pico-8 play session: hold → + tap 🅾, after a click and taps of 🅾, ❎, 🅾+❎, 🅾 in the second before t = 0

[t = 1 s] hold → ~1s, tap 🅾 ~2×
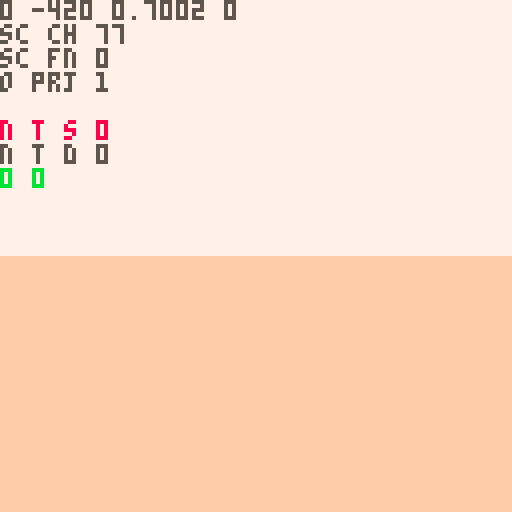
[t = 2 s] hold → ~2s, tap 🅾 ~4×
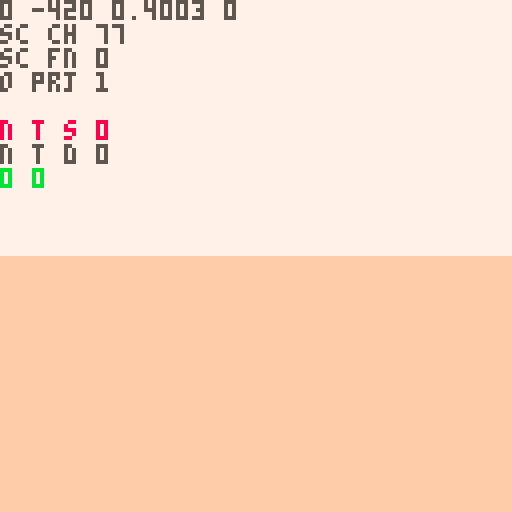
[t = 6 s] hold → ~6s, tap 🅾 ~10×
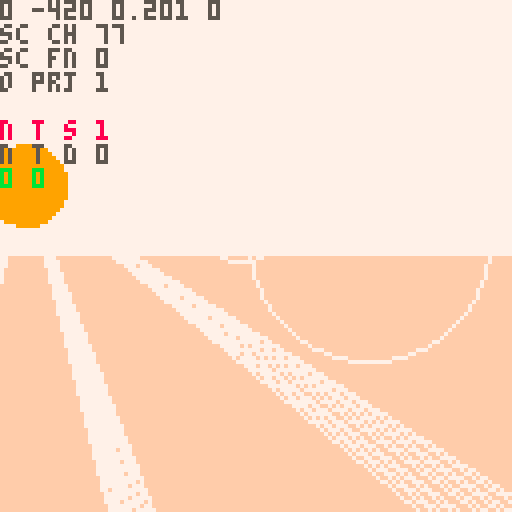
[t = 8 s] hold → ~8s, tap 🅾 ~14×
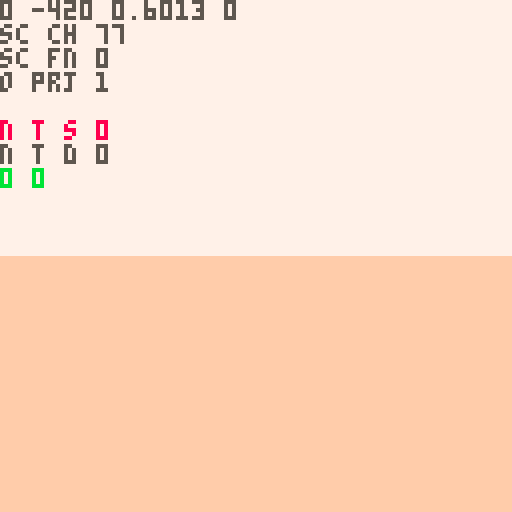

pico-8 cartridge
version 42
__lua__
-- nuclear semiotics

--[[
make update to how rad poison
works:
- player should want to leave
		poison area, they should not
		be able to just tank their
		way through:
		- make rp rise and fall faster
		- 
]]--

ver="0.0.2"

ppx,ppy,ppz=0,-8,-420
pp_pi,pp_ya=0,0
pp_rp=0 --rad poisoning temp
pp_rp2=0 --rad poisoning perm

camx,camy,camz=0,0,0
cam_ya,cam_pi=0,0
cam_d=0
cam_h=0

sunx,suny,sunz=0,0,0

fov=0.11
fov_c=-2.778 //1/tan(fov/2)
zfar=500
znear=-14
lam=zfar/(zfar-znear)

sec_s_a=0.11 //sec search ang
sec_s_n=7 //sec search slices
sec_d={ //sec layer rend dists
	sp=20,
	sh=2,
	sy=5,
	tr=5
}

secr=25
secr2=50

sex,sez=0,0

d_mode=0
mode=0
g_mode="title"
cur_term=nil
t_idx_x=0 	--term idx left/right
t_idx_y=-1 --term idx up/down
t_pr_t=0 --term press time
//t_crt_l={}
//t_crt_t=0

alert=nil

function _init()
	printh("====== init ======")
	
	--[[
	menuitem(1,"map",function()
		d_mode=(d_mode+1)%3
	end)
	]]--
	
	for t in all(hand_tris)do
		add(t,5)
	end
	
	hand=obj(
		hand_tris,
		0,0,0,
		0,0,0,
		0,0,
		nil)
	
	lvl={}
	//srand(2)

	--[[
	lvl={}
	add_me_area(0,6,2)
	add_me_area(-6,0,2)
	add_me_area(6,0,2)
	add_st_area(0,-5)
	//add_cn_area(0,0)
	//add_st_area(0,3)
	--[[
	for k,v in pairs(lvl) do
		loga({k})
		for kk,vv in pairs(v) do
			loga({"  ",kk})
		end
	end
	
	
	//add_me_area(-111,-700,2)
	//add_me_area(0,0,2)
	//add_me_area(0,9,2)
	//add_me_area(0,-400,2)
	
	srand(time())
	
	
	//d_mode=1
	]]--
	init_title()
end

function init_title()
	g_mode="title"
	ppx,ppy,ppz=153.064,-8,53.3433
	pp_ya,pp_pi=0.3198,0.06
	srand(2)
	add_me_area(0,0,1)
end

function init_game()
	ppx,ppy,ppz=0,-8,-420
	pp_pi,pp_ya=0,0
	g_mode="game"
	
	srand(2)
	menuitem(1,"map",function()
		d_mode=(d_mode+1)%3
	end)
	
	lvl={}
	add_me_area(0,0,2)
	
	//add_me_area(0,6,2)
	//add_me_area(-6,0,2)
	//add_me_area(6,0,2)
	//add_st_area(0,-5)
	
	srand(time())
end

function _draw()	
	t_sorted_ll=nil
	n_t_sorted=0
	n_o_proj=0
	
	n_sec_chk=0
	n_sec_fnd=0
	
	if g_mode=="title" then
		draw_pov()
		draw_title()
	else
	
		if d_mode==1 then
			draw_top_down()
			return
		elseif d_mode==2 then
			draw_full_map()
			return
		end
	
		if mode==0 then
			draw_pov()
		elseif mode==1 then
			draw_term1()
		elseif mode==2 then
			draw_term2()
		elseif mode==3 then
			draw_term3()
		end
		draw_log()
	end
	
	draw_sorted()
	proj_sun()
	draw_rad()
	draw_log()
end

function draw_title()
	//cls()
	//camera(0,0)
	print(ver,1,1,1)
end

function draw_pov()
	cls(7)
	camera(0,0)
	
	local gh=64+pp_pi*1024
	gh=mid(0,gh,128)
	rectfill(0,gh,127,gh+127,15)
	
	//n_t_sort=0
	
	proj_spr(
		obj(
			draw_sun,
			sunx,suny,sunz,
			0,0,0,0,0,
			nil
		)
	)
	
	proj_secs()
	//draw_sorted()
	
	if alert then
		print(
			alert,
			64-#alert*2.5,
			80,
			11)
	end
end

function draw_rad()
	for i=1,pp_rp do
		pset(
			rand(0,127),
			rand(0,127),
			2)
	end
	for i=1,pp_rp2 do
		pset(
			rand(0,127),
			rand(0,127),
			0)
	end
end

function draw_log()
	pria({ppx,ppz,pp_ya,pp_pi},0,0,5)
	pria({"sc ch",n_sec_chk},0,6,5)
	pria({"sc fn",n_sec_fnd},0,12,5)
	
	pria({"o prj",n_o_proj},0,18,5)
	pria({"n t s",n_t_sorted},0,30,8)
	pria({"n t d",n_t_sorted_d},0,36,5)
	pria({pp_rp,pp_rp2},0,42,11)

end

function proj_sun()
	local sx,sy=proj(sunx,suny,sunz)
	//printh(sx)
	if sx>=0 and sx<=127 then
		//for p in all({
		//pset(sx-10,sy-10,8)
		local a=0
		while a<1 do
			//local ca,sa=cos(a),sin(a)
			if pget(
							sx+cos(a)*9,
							sy+sin(a)*9
						)==9 then
				//pset(sx+ca*9,sy+sa*9,8)
				for j=-5,5 do
					local aa=a+j*0.002
					line(
						sx+cos(aa)*11,
						sy+sin(aa)*11,
						sx+cos(aa)*150,
						sy+sin(aa)*150,
						7)
				end
			end
			a+=1/10
		end
		
		if pget(sx,sy)==9 then
			local fx=sx-64
			circ(64+fx/16,55,10,7)
			circ(64-fx/2,60,30,7)
		end
	end

end

function proj_secs()	
	//loga({"checking"})
	local chkd={}	
	for n=0,10 do
	for ai=0,sec_s_n-1 do
		local a=sec_s_a*(ai/(sec_s_n-1))-(sec_s_a/2)
		n_sec_chk+=1
			
		local i=round(
			sex+sin(pp_ya+a)*n)
		local j=round(
			sez+cos(pp_ya+a)*n)				
		
		local id=(j>>8)+i
		local sec=get_sec(i,j)
		if chkd[id] then

		elseif sec then
			//loga({"found",i,j,id})
			n_sec_fnd+=1
			//loga({dtb2(i)})
			//loga({dtb2(j)})
			//loga({dtb2(id)})
			chkd[id]=true
				
			for k,v in pairs(sec_d) do
				if n<v then
					for o in all(sec[k]) do
						sx,sy,dz=proj(o.x,o.y,o.z)

						if on_scr_x(sx) then
							proj_obj(o,k=="sp")
						end
					end
				end
			end
		end
			
		if n_t_sorted>72 then
			return
		end
		
	end end
end

function draw_top_down()
	cls(0)
	local zm=10
	local pmx=ppx/zm
	local pmz=ppz/zm
	camera(pmx-64,pmz-64)
		
	for i=0,sec_s_n-1 do
		local a=sec_s_a*(i/(sec_s_n-1))-(sec_s_a/2)
		
		line(
			pmx,pmz,
			pmx+sin(pp_ya-a)*64,
			pmz+cos(pp_ya-a)*64,
			1)
	end
	
	//loga({"checking"})
	local nchk,nfnd=0,0
	local chkd={}
	for ai=0,sec_s_n-1 do
		local a=sec_s_a*(ai/(sec_s_n-1))-(sec_s_a/2)
		for n=0,10 do
			nchk+=1
			
			local i=round(
				sex+sin(pp_ya+a)*n)
			local j=round(
				sez+cos(pp_ya+a)*n)
		
			local id=(j>>8)+i
			local sec=get_sec(i,j)
			if chkd[id] then
				//loga({"checked",i,j,id})
			elseif sec then
				//loga({"found",i,j,id})
				nfnd+=1
				//loga({dtb2(i)})
				//loga({dtb2(j)})
				//loga({dtb2(id)})
				chkd[id]=true
			
				local x=(i*secr2)-secr
				local z=(j*secr2)-secr
			
				rect(
					x/zm,
					z/zm,
					(x+secr2)/zm,
					(z+secr2)/zm,
					n<3 and 13 or 1)
		
				for sp in all(sec.sp)do
					pset(
						sp.x/zm,
						sp.z/zm,
						5)
				end
				--[[
				for sp in all(sec.tr)do
					pset(
						sp.x/zm,
						sp.z/zm,
						11)
				end
				for sp in all(sec.sy)do
					pset(
						sp.x/zm,
						sp.z/zm,
						8)
				end
				]]--
				for r in all(sec.rs)do
					pset(
						r.x/zm,
						r.z/zm,
						14)
					circ(
						r.x/zm,
						r.z/zm,
						r.r/zm,
						11)
				end
			end
		end
	end
	
	//pset(pmx,pmz,8)
	
	pria({ppx,ppz},
		pmx-64,pmz-64,8)
	pria({sex,sez},
		pmx-64,pmz-58,8)
	pria({nchk,nfnd},
		pmx-64,pmz-52,8)
end

function draw_full_map()
	//local w=0
	//local h=0
	local zm=50
	cls()
	camera(-64,-64)
	for a in all(areas)do
		for j=1,a.ws do
		for i=1,a.ws do
			for o in all(a.secs[j][i].sp)do
				pset(o.x/zm,o.z/zm,5)
			end
		end end
	end
	pset(ppx/zm,ppz/zm,7)
end

function _update()
	if g_mode=="title" then
		update_cam()
		if(btn(❎))init_game()
		return
	end


 alert=nil
 if mode==1 then
 	update_term1()
 	return
 elseif mode==2 then
 	update_term2()
 	return
 elseif mode==3 then
 	update_term3()
 	return
 end
 
	//if(btnp(❎))d_mode=(d_mode+1)%3
	--[[
	if btn(🅾️) and btnp(❎) then
		if d_mode==0 then
			d_mode=1
		elseif d_mode==1 then
			d_mode=2
		elseif d_mode==2 then
			d_mode=0
		end
	end
	]]--
	
	
	update_player()
	update_cam()
	
	sunx=ppx-1000
	sunz=ppz
	suny=-100
	
	sex=round((ppx)/secr2)
	sez=round((ppz)/secr2)
end
-->8
-- pov

function proj_spr(s)
	n_o_proj+=1
	local px,py,dz=proj(
		s.x,s.y,s.z)
	if px<0 or px>127 or
				py<0 or py>127 then
		dz=0
	end
	sort_itm({
		draw=s.tris,
		pts={{x=px,y=py}},
		data=s,
		dz=dz
	})
end

--[[
sorting all of the symbol tris
is causing a huge slow down.
it should be possible to project
the symbol tris all at once
]]--

function proj_obj(o,f)
	n_o_proj+=1
	local ts={}
	//local dz_max_all=-1
	//local flat_max=-1
	//loga({#o.tris})
	for t in all(o.tris)do
		local pts={} --projected pts
		local dz_max=-1
		for p in all(t.pts) do
			x,y,z=rot3d(
				p.x,
				p.y,
				p.z,
				0,
				0,
				o.ro)
			x,y,z=rot3d(
				x,y,z,
				o.pi,
				o.ya,
				0)
			
			local px,py,dz=proj(
				x+o.x,y+o.y,z+o.z)
			if(not on_scr_y(py))dz=0 
			dz_max=max(dz_max,dz)
			//loga({dz_max})
			add(pts,{x=px,y=py})
		end
		
		local i=1
		while i<=#ts+1 do
			if i>#ts or
						dz_max>ts[i].dz then
				//loga({dz_max})
				add(ts,{
					pts=pts,
					col=t.c,
					dz=dz_max
				},i)
				i=#ts+2
			end
			i+=1
		end
	end
	
	//printh(#ts)
	
	--[[
	todo:
	change f to be a number of
	faces to render. at farther
	distances render less faces
	]]--

	//f=false
	local imin=1
	if(f)imin=#ts-1
	for i=max(1,imin),#ts do
		//local t=ts[i]
		sort_itm(ts[i])
	end
end

function sort_itm(itm)
	//loga({itm.dz})
	if itm.dz>1 then
		n_t_sorted+=1
	
		//local newn={
		//	tri=tt,
		//	col=col,
		//	dz=dz,
		//	nxt=nil,
		//	prv=nil
		//}
		itm.nxt=nil
		itm.prv=nil
		
		//n_t_sort+=1
		if t_sorted_ll==nil then
			t_sorted_ll=itm
			return
		end
		
		local node=t_sorted_ll
		while node!=nil do
			//i+=1
			if itm.dz>node.dz then
				if node.prv then
					node.prv.nxt=itm
				else
					t_sorted_ll=itm
				end
				itm.prv=node.prv
				itm.nxt=node
				node.prv=itm
				return
			end
			if node.nxt==nil then
				node.nxt=itm
				itm.prv=node
				return
			end
			node=node.nxt
		end
		
		printh("node not added")
		alert="oops"
	end
end

function proj(x,y,z)
	z,y,x=rot3d(
		z-camz,
		y-camy,
		x-camx,
		0,
		-cam_ya,
		-cam_pi)
						
	local dz=z*lam-lam*znear
	local dz0=max(1,dz)	
	
	local px=mid(
		-500,
		(x*fov_c)/dz0,
		500
	)
	local py=mid(
		-500,
		(y*fov_c)/dz0,
		500
	)
			
	px=-64*px+64
	py=-64*py+64

	return px,py,dz//,pxz,pyz
end

--[[
	hack for sprites:
	when creating sprites, we set
	the "tris" field to its 
	render function. when the sort
	function is called, the data
	is shifted, and t[3] is either
	the existing tris, or the 
	render function
]]--

function draw_sorted()
	n_t_sorted_d=0
	local node=t_sorted_ll
	while node!=nil do
		
		if type(node.draw)=="function" then
			//draw_sprite(t)
			node.draw(node)
		else
			n_t_sorted_d+=1
			draw_tri(
				node.pts,
				node.col,
				node.dz
			)
		end
		node=node.nxt
	end
end

--[[
function draw_sorted()
	//sortdz(t_sorted)
	tsa=0
	for t in all(t_sorted)do
		if type(t[1])=="function" then
			//draw_sprite(t)
			t[1](t)
		elseif t[#t-1]=="flat" then
			loga({"xxx",#t})
			for i=1,#t-2 do
				//loga({"here",type(tf)})
				//
				local tf=t[i]
				loga({#tf[1],type(tf[2])})
				draw_tri(tf[1],tf[2][1],nil)
			end
		else
			tsa+=1
			draw_tri(t,t[4][1],t[4][2])
			//print(
			//	t[1],
			//	t[3][1],
			//	t[3][2],
			//	tsa%2==0 and 8 or 11)
		end
	end
end
]]--

function rot2d(x,y,a)
	local rx=x*cos(a)-y*sin(a)
	local ry=x*sin(a)+y*cos(a)
	return rx,ry,pz
end

function rot3d(x,y,z,pi,ya,ro)
	--x axis rotation (pitch) 
	local y1,z1=rot2d(y,z,pi)
	--y axis rotation (yaw) 
	local z2,x1=rot2d(z1,x,ya)
	--z axis rotation (roll) 
	local x2,y2=rot2d(x1,y1,ro)
	
	return x2,y2,z2
end

dz_cols={1,13,15}
function draw_tri(t,c,dz)
	local ddz=min(ceil(dz/250),4)
	pelogen_tri_hvb(
	 t[1].x,t[1].y,
	 t[2].x,t[2].y,
	 t[3].x,t[3].y,
	 ddz==1 and c or dz_cols[ddz-1],
	 ddz)
end

//dz_mm=-30000
function pelogen_tri_old(l,t,c,m,r,b,col,dzz)
	//poke(0x5f34, 0x3)
	color(col)
	fillp(f)
	
	if(t>m) l,t,c,m=c,m,l,t
	if(t>b) l,t,r,b=r,b,l,t
	if(m>b) c,m,r,b=r,b,c,m
	local i,j,k,r=(c-l)/(m-t),(r-l)/(b-t),(r-c)/(b-m),l
	local cc=0
	while t~=b do
		//loga({
		//	ceil(t),
		//	min(flr(m),128),
		//	j,i
		//})
		for t=ceil(t),min(flr(m),128),dzz do
			rectfill(l,t,r,t)
			r+=j
			l+=i
		end
		l,t,m,i=c,m,b,k
	end
end

function pelogen_tri_hvb(l,t,c,m,r,b,col,ddz)
	color(col)
	local a=rectfill
	::_w_::
	if(t>m)l,t,c,m=c,m,l,t
	if(m>b)c,m,r,b=r,b,c,m
	if(t>m)l,t,c,m=c,m,l,t

	local q,p=l,c
	if (q<c) q=c
	if (q<r) q=r
	if (p>l) p=l
	if (p>r) p=r
	if b-t>q-p then
		l,t,c,m,r,b,col=t,l,m,c,b,r
		goto _w_
	end

	local e,j,i=l,(r-l)/(b-t)
	while m do
		i=(c-l)/(m-t)
		local f=m\1-1
		f=f>127 and 127 or f
		if(t<0)t,l,e=0,l-i*t,b and e-j*t or e
		if col then
			for t=t\1,f do
				a(l,t,e,t)
				l=i+l
				e=j+e
			end
		else
			for t=t\1,f,1 do
				a(t,l,t,e)
				l=i+l
				e=j+e
			end
		end
		l,t,m,c,b=c,m,b,r
	end
	--[[
	if i<8 and i>-8 then
		if col then
			pset(r,t)
		else
			pset(t,r)
		end
	end
	]]--
end
-->8
-- terminals

function draw_term1()
	cls(1)
	camera(0,0)
	//spr(41,60,60,2,2)
	srand(cur_term.seed)
	//fillp(0b0011001111001100)
	  //fillp(0b1111000000000000)
	rectfill(10,10,117,50,0)
	//fillp()
	
	for j=0,4 do
	for i=0,1 do
		s=rand(0,3)
		spr(
			86+s,
			2+i*116,
			13+j*8,
			1,1,
			i==1)
	end
	end
	
	for j=0,1 do
	for i=0,1 do
		s=rand(0,3)
		spr(
			66+s,
			5+110*i,
			5+43*j,
			1,1,
			i==1,j==1)
		s=rand(0,3)
		spr(70+s,5+111*i,5+44*j)
	end end
	
	for j=0,1 do
	for i=0,12 do
		s=rand(0,3)
		spr(
			82+s,
			13+i*8,
			5+43*j,
			1,1,
			false,j==1)
	end end
	
	local s //idk if this is really necessary, but it makes me feel better
	for i=-1,1 do
		for j=0,1 do	
			for ii=0,1 do
				--top corners
				s=rand(0,3)
				spr(66+s,
					52+34*i+16*ii,
					60+23*j,
					1,1,
					ii==1)
				
				--top screws
				s=rand(0,3)
				spr(70+s,
					52+34*i+17*ii,
					60+23*j)
			end
		
			--top button metal
			s=rand(0,3)
			spr(82+s,
				60+34*i,
				60+23*j)
		
			--side button metal
			rectfill(
				52+34*i,68+22*j,
				75+34*i,70+23*j,
				5)
			
			local off=0
			if i==t_idx_x and
						(
							(j==0 and t_idx_y==-1) or
							(j==1 and t_idx_y==1)
						)then
				off=(1-abs(t_pr_t-5)/5)*2
			end
			
			--button
			spr(
				64+32*j,
				56+34*i,
				60+23*j+off,
				2,2)
			
			for ii=0,1 do
				--bottom corner
				s=rand(0,3)
				spr(66+s,
					52+34*i+16*ii,
					71+23*j,
					1,1,
					ii==1,
					true)
				--bottom screws
				s=rand(0,3)
				spr(70+s,
					52+34*i+17*ii,
					72+23*j)
			end
			
			--bottom metal
			s=rand(0,3)
			spr(82+s,
				60+34*i,
				71+23*j,
				1,1,
				false,true)
		end
		
		local s=cur_term.inpt[i+2]
		local o=symb(10*i,-10,40,s,3)
		proj_obj(
			o,
			false
		)
	end
	
	for i=0,2 do
		s=rand(0,3)
		spr(86+s,5,67+i*8)
		s=rand(0,3)
		spr(86+s,4,67+i*8,1,1,true)
	end
	
	local actv=true
	for i=1,#cur_term.inpt do
		local inpt=cur_term.inpt[i]
		local ansr=cur_term.ansrs[i]
		if(inpt!=ansr)actv=false
	end
	spr(100,4,62,2,1)
	spr(70,5,62)
	spr(
		not actv and t_crt_t<15 and 114 or 115,
		5,70)
	spr(
		actv and t_crt_t<15 and 98 or 99,
		5,81)
	spr(100,4,88,2,1,false,true)
	spr(70,5,89)
	
	
	proj_obj(hand,false)
	
	//draw_sorted()
	
	--scan lines
	for l in all(t_crt_l)do
		//line(10,l.y+10,117,l.y+10,6)
		for i=10,117 do
		for j=-1,1do
			local c=pget(i,l.y+10+j)
			if c!=0 then
				pset(i-2,l.y+10+j,c)
			end
		end end
	end
	srand(time())
end

function draw_term2()
	cls(1)
	camera(0,0)
	//spr(41,60,60,2,2)
	srand(cur_term.seed)
	
	circ(64,64,5,7)
	
	spr(99,64,5)
	spr(114,72,5)
	line(64,15,64,57,5)
	
	
	srand(time())
end

function draw_term3()
	cls(1)
	camera(0,0)
	//spr(41,60,60,2,2)
	srand(cur_term.seed)
	
	for i=0,3 do
		spr(101,5,20+i*10)
		rect(
			5,20+i*10,12,28+i*10,7)
		spr(101,5,20+i*10)
	end
	
	--[[
	these represent tries.
	if the player guesses
	incorrect, a light goes out.
	if all go out game over.
	]]--
	spr(98,120,20)
	for i=1,2 do
		spr(101,120,20+i*10)
		spr(114,120,20+(i+2)*10)
	end
	
	
	srand(time())
end
-->8
-- player

function update_cam()
	if mode!=0 then
		return
	end
	cam_ya=-pp_ya
	cam_pi=pp_pi
	
	dcy,dcz=rot2d(
		cam_h,cam_d,-cam_pi)
	dcz,dcx=rot2d(
		dcz,0,-cam_ya)
	
	camz=ppz+dcz
	camx=ppx+dcx
	camy=ppy+dcy
end

function update_player()
	if(btn(➡️))pp_ya-=0.01
	if(btn(⬅️))pp_ya+=0.01
	pp_ya=pp_ya%1
	
	local ppv=0
	if btn(🅾️) then
		if btn(⬇️) then
			pp_pi=max(-0.20,pp_pi-0.01)
		elseif btn(⬆️) then
			pp_pi=min(0.20,pp_pi+0.01)
		end
	else
		pp_pi=0
		if(btn(⬇️))ppv=1
		if(btn(⬆️))ppv=-1
	end
	
	dx,dy,dz=rot3d(
		0,0,ppv,
		pp_pi,
		pp_ya,
		0)
	
	dx*=2
	dz*=2
	
	local touch_r=false
	local po={x=ppx,z=ppz,w=8,d=8}
	local can_x,can_z=true,true
	
	//for a in all(areas)do
	//local asx=flr(a.x/secsz)
	//local asz=flr(a.z/secsz)
//	local povx=sex-asx
	//local povz=sez-asz
		
	//local jmin=max(0,povz-2)
	//local jmax=min(max(0,povz+2),a.ws)
	//local imin=max(0,povx-2)
	//local imax=min(max(0,povx+2),a.ws)
	
	for j=sez-1,sez+1 do
	for i=sex-1,sex+1 do
		local sec=get_sec(i,j)
		if sec==nil then
			goto update_continue
		end
		
		-- check spike collision
		for o in all(sec.sp)do
			if(col_bb(po,o,-dx,0))can_x=false
			if(col_bb(po,o,0,-dz))can_z=false
		end
		
		-- check radiation
		for r in all(sec.rs)do
			local d=dist(ppx,ppz,r.x,r.z)
			if d<=r.r then
				touch_r=true
				pp_rp+=((r.r-d)/r.r)*2
			end
		end
		
		-- check term
		for t in all(sec.tr)do
			local d=dist(ppx,ppz,t.x,t.z)
			if d<15 do
				alert="❎ interact"
				if btnp(❎) then
					cur_term=t
					mode=cur_term.mode
					init_term()
				end
			end
		end
		
		::update_continue::
	end end
	//end end end
	
	if touch_r and pp_rp>=100 then
		pp_rp=100
		pp_rp2+=0.2
	elseif not touch_r then
		pp_rp=max(0,pp_rp-0.5)
	end
	
	if(can_x)ppx-=dx
	if(can_z)ppz-=dz
	//ppy-=dy
end

function init_term()
	t_crt_t=0
	t_crt_l={}
	
	cam_ya=0
	cam_pi=0
	
	//dcy,dcz=rot2d(
	//	cam_h,cam_d,-cam_pi)
	//dcz,dcx=rot2d(
	//	dcz,0,-cam_ya)
	
	camz=0
	camx=0
	camy=0
	
	hand.ro=0.1
	hand.ya=0.05
	hand.pi=0.05
end

function update_term1()
	--[[
	cam_ya=0
	cam_pi=0
	
	//dcy,dcz=rot2d(
	//	cam_h,cam_d,-cam_pi)
	//dcz,dcx=rot2d(
	//	dcz,0,-cam_ya)
	
	camz=0
	camx=0
	camy=0
	
	hand.ro=0.1
	hand.ya=0.05
	hand.pi=0.05
	]]--
	
	if(btnp(🅾️))mode=0
	if btnp(⬅️) then
		t_idx_x=max(-1,t_idx_x-1)	
	elseif btnp(➡️) then
		t_idx_x=min(1,t_idx_x+1)
	end
	
	if btnp(⬆️) then
		t_idx_y=-1
	elseif btnp(⬇️) then
		t_idx_y=1
	end
	
	if btnp(❎) then
		t_pr_t=10
		local val=cur_term.inpt[t_idx_x+2]
		val=mid(
			1,
			9,
			val+t_idx_y)
		cur_term.inpt[t_idx_x+2]=val
	end
	
	if t_pr_t>0 then
		t_pr_t-=1
	end
	
	hand.x=2.7*t_idx_x+4.2
	local off=1-abs(t_pr_t-5)/5
	hand.y=t_idx_y+3+0.5*off
	
	--scan lines
	if t_crt_t==0 then
		if rnd()>0.2 then
			local s=rnd(0.3)+0.5
			add(t_crt_l,{y=0,s=s})
		end
		t_crt_t=30
	else
		t_crt_t-=1
	end
	
	for l in all(t_crt_l)do
		l.y+=l.s
		if l.y>35 then
			del(t_crt_l,l)
		end
	end
end

function update_term2()
	if(btnp(🅾️))mode=0
end

function update_term3()
	if(btnp(🅾️))mode=0
end
-->8
-- helpers

function obj(tris,x,y,z,ya,pi,ro,w,d,up)
	//if type
	local tt=nil
	if type(tris)=="function" then
		tt=tris
	else
		tt=read_tris(tris)
	end
	
	local o={
		tris=tt,
		x=x,y=y,z=z,
		ya=ya,pi=pi,ro=ro,
		w=w,d=d, --width/depth
		scrx=-1,scry=-1,
		update=up
	}
	return o
end

function read_tris(tr)
	local out={}
	for t in all(tr)do //evry tri
		//local tt={pts={},c=t[4]}
		local pts={}
		for pi=1,3 do //evry pt
			//local pt={}
			local sp=split(t[pi],",")
				//pt.x=sp[1]
				//pt.y=sp[2]
				//pt.z=sp[3]
			//loga({sp[1]})
			add(pts,{
				x=sp[1],
				y=sp[2],
				z=sp[3]
			})
		end
		add(out,{
			pts=pts,
			c=t[4]
		})
	end
	
	return out
end

function get_sec(i,j)
	if lvl[j] and lvl[j][i] then
		return lvl[j][i]
	end
	
	return nil
end

function rand(bot,top)
	return flr(rnd((top+1)-bot))+bot
end

function round(n)
	if n-flr(n)>=0.5 then
		return flr(n)+1
	end
	return flr(n)
end

function col_bb(a,b,aox,aoz)
	local ax=(a.x+aox)-a.w/2
	local az=(a.z+aoz)-a.d/2
	local bx=(b.x)-b.w/2
	local bz=(b.z)-b.d/2
	
	return ax<=bx+b.w and
								ax+a.w>=bx and 
								az<=bz+b.d and
								az+a.d>=bz
end

function on_scr_x(x)
	return x>-20 and 
								x<148 
end

function on_scr_y(y)
	return y>-50 and 
								y<178
end

function on_scr(x,y)
	return on_scr_x(x) and 
								on_scr_y(y)
end

function dist(x1,y1,x2,y2)
 local a0,b0=abs(x1-x2),abs(y1-y2)
 return max(a0,b0)*0.9609+min(a0,b0)*0.3984
end

function p_to_s(x,y,z)
	return ""..x..","..y..","..z
end

--debug functions
--todo remove
function a_to_s(arr)
	local s=tostr(arr[1])
	for i=2,#arr do
		s=s.." "..tostr(arr[i])
	end
	return s
end

function loga(arr)
	printh(a_to_s(arr))
end

function pria(arr,x,y,c)
	print(a_to_s(arr),x,y,c)
end

function dtb2(num)
	local n1=num
	local n2=num
 local bin=""
	
	n2<<=1
	for i=1,16 do
  bin=n2 %2\1 ..bin
  n2<<=1
  if i%4==0 and i<32 then
   bin=" "..bin
  end
	end
	
	for i=1,16 do
  bin=n1 %2\1 ..bin
  n1>>>=1
  if i%4==0 and i<32 then
   bin=" "..bin
  end
	end
 
 return bin
end
-->8
-- models

hand_tris={
	{ --arm 1
		"-1.5,2.5,0",
		"-1.5,8,0",
		"1.5,2.5,0"
	},
	{ --arm 2
		"1.5,2.5,0",
		"-1.5,8,0",
		"1.5,8,0"
	},
	{ --palm 1
		"-2,0,0",
		"2,0,0",
		"-1.5,2.5,0"
	},
	{ --palm 2
		"2,0,0",
		"1.5,2.5,0",
		"-1.5,2.5,0"
	},
	{ --thumb 1
		"-1.5,2.5,0",
		"-1.5,1,0",
		"-2.5,-1,0"
	},
	{ --thumb 2
		"-1.5,2.5,0",
		"-2.5,-1,0",
		"-2.8,0.5,0"
	},
	{ --index 1
		"-2,0,0",
		"-2.2,-2,0",
		"-1.2,-2,0"
	},
	{ --index 2
		"-2,0,0",
		"-1.2,-2,0",
		"-1.2,0,0"
	},
	{ --index 3
		"-2.2,-2,0",
		"-1.2,-2,0",
		"-1.7,-4.5,1"
	},
	{ --middle 1
		"-1,0,0",
		"-1,-2,0",
		"0,-2,0"
	},
	{ --middle 2
		"-1,0,0",
		"0,-2,0",
		"0,0,0"
	},
	{ --ring 1
		"0,0,0",
		"0.2,-1.8,0",
		"1,-1.8,0"
	},
	{ --ring 2
		"0,0,0",
		"1,-1.8,0",
		"1,0,0"
	},
	{ --pinky 1
		"1,0,0",
		"1.2,-1.6,0",
		"2,-1.6,0"
	},
	{ --pinky 2
		"1,0,0",
		"2,-1.6,0",
		"2,0,0"
	}
}

function spike(x,z,s_num,dr)
	rx,rz=rand(-40,40),rand(-40,40)
	
	local s=nil
	if s_num>-1 then
		if(dr==nil)dr=rand(1,4)
		local sya=0
		if(dr==1)rx,rz,sya=-10,0,-0.25
		if(dr==2)rx,rz,sya=10,0,0.25
		if(dr==3)rx,rz=0,-10
		if(dr==4)rx,rz,sya=0,10,0.5
		
		local sxo,szo=0,0
		if dr<3 then
			sxo=2*sgn(rx)
		else
			szo=2*sgn(rz)
		end
		
		s=symb(
			x+rx+sxo,-30,z+rz+szo,s_num,9)
		s.ya=sya
	end
	
	-- before
	-- 5015
	-- after
	-- ??
	
	local sp_tris={
		{ -- west face
			"-10,0,-10",
			"-10,0,10",
			p_to_s(rx-0.1,-100,rz),
			1
		},
		{ -- east face
			"10,0,10",
			"10,0,-10",
			p_to_s(rx+0.1,-100,rz),
			0
		},
		{ -- north face
			"10,0,-10",
			"-10,0,-10",
			p_to_s(rx,-100,rz-0.1),
			0
		},
		{ --south face
			"-10,0,10",
			"10,0,10",
			p_to_s(rx,-100,rz+0.1),
			1
		}
	}
	local sh_tris={
		{
			"-50,0,-10",
			"-50,0,10",
			"50,0,0",
			5
		}
	}
	
	local o_sp=obj(
		sp_tris,
		x,0,z,
		0,0,0,
		20,20,
		nil
	)
	local o_sh=obj(
		sh_tris,
		x+60,0,z,
		0,0,0,
		0,0,
		nil
	)
	return o_sp,o_sh,s
end

function term(x,z)
	local t_tris={
		{--scr 1
			"-2,-4,-5",
			"2,-4,-5",
			"2,-8,-5",
			2
		},
		{--scr 2
			"-2,-4,-5",
			"-2,-8,-5",
			"2,-8,-5",
			2
		},
		{--front 1
			"-4,0,-4",
			"4,0,-4",
			"4,-10,-4",
			1
		},
		{--front 2
			"-4,0,-4",
			"-4,-10,-4",
			"4,-10,-4",
			1
		},
		{--back 1
			"-4,0,4",
			"4,0,4",
			"4,-10,4",
			13
		},
		{--back 2
			"-4,0,4",
			"-4,-10,4",
			"4,-10,4",
			13
		},
		{--left 1
			"-4,0,-4",
			"-4,0,4",
			"-4,-10,-4",
			13
		},
		{--left 2
			"-4,0,4",
			"-4,-10,4",
			"-4,-10,-4",
			13
		},
		{--right 1
			"4,0,-4",
			"4,0,4",
			"4,-10,-4",
			1
		},
		{--right 2
			"4,0,4",
			"4,-10,4",
			"4,-10,-4",
			1
		},
	}
	local sh_tri={
		{
			"-10,0,-4",
			"-10,0,4",
			"10,0,0",
			5
		}
	}
	local o_sh=obj(
		sh_tri,
		x+14,0,z,
		0,0,0,
		0,0,
		nilx
	)
	local o_term=obj(
		t_tris,
		x,0,z,
		0,0,0,
		5,5,
		nil
	)
	o_term.seed=rand(1,30000)
	return o_term,o_sh
end

function draw_sun(s)
	circfill(
		s.pts[1].x,
		s.pts[1].y,
		10,
		9
	)
end

function symb(x,y,z,n,col)
	local tris={}
	for c=1,min(n,4) do
		add(
			tris,
			symb_tri(
				-0.25*c+0.25,
				false,
				col
			)
		)
	end
	
	if n>4 then
	for c=1,4 do
		add(
			tris,
			symb_tri(
				-0.25*c+0.125,
				n>=c+5,
				col
			)
		)
	end end
	
	local o=obj(
		tris,
		x,y,z,
		0,0,0,
		0,0,
		nil
	)
	return o
end

function symb_tri(a,l,col)
	local dat={
		{-1,-4},
		{1,-4},
		{0,l and 0 or -2},
		//{col,nil}
	}
	local tri={}
	for i=1,3 do
		local x,y=rot2d(
			dat[i][1],dat[i][2],a
		)
		//tri[i][1]=x
		//tri[i][2]=y
		add(tri,""..x..","..y..",0")
	end
	add(tri,col)
	return tri
end

function add_st_area(ci,cj)
	local secs={}
	secs[0]={}
	secs[0][0]={
		sp={},sh={},rs={},sy={},tr={}
	}
	local ansrs={
		rand(1,9),
		rand(1,9),
		rand(1,9),
	}
	local sps={
		{-30,0,ansrs[1],3},
		{0,20,ansrs[2],3},
		{30,0,ansrs[3],3},
		//{60,0,4,3},
	}
	
	local sec={
		sp={},sh={},rs={},sy={},tr={}
	}
	local x=ci*secr2
	local z=cj*secr2
	for pt in all(sps)do
		local rx=pt[1]+x
		local rz=pt[2]+z
		//local symb_n=pt[3]
		local sp,sh,sy=spike(
			rx,rz,pt[3],pt[4])
		add(sec.sp,sp)
		add(sec.sh,sh)
		add(sec.sy,sy)
	end
	local term,t_sh=term(x,z)
	term.ansrs=ansrs
	term.inpt={3,3,3}
	term.mode=1
	add(sec.tr,term)
	add(sec.sh,t_sh)
	
	lvl[cj]={}
	lvl[cj][ci]=sec
end

function add_cn_area(ci,cj)
	local x=ci*secr2
	local z=cj*secr2
	
	local sec={
		sp={},sh={},rs={},sy={},tr={}
	}
	local term2,t_sh2=term(x-20,z)
	term2.mode=2
	add(sec.tr,term2)
	add(sec.sh,t_sh2)
	
	local term3,t_sh3=term(x,z)
	term3.mode=3
	add(sec.tr,term3)
	add(sec.sh,t_sh3)

	lvl[cj]={}
	lvl[cj][ci]=sec
end

function add_me_area(ci,cj,r)
	local imin,imax=ci-r,ci+r
	local jmin,jmax=cj-r,cj+r
	
	local symbs={}
	for k=1,3 do
		ri,rj=free_sec(
			symbs,
			imin,imax,
			jmin,jmax
		)
		symbs[k]={
			i=ri,
			j=rj,
			n=rand(1,9)
		}
				
		loga({
			"symb",
			symbs[k].i,
			symbs[k].j,
			symbs[k].n,
		})
	end
	
	ti,tj=free_sec(
		symbs,
		imin,imax,
		jmin,jmax
	)
	loga({"term",ti,tj})
	
	for j=jmin,jmax do
		//lvl[j]={}
		for i=imin,imax do
			local sec={
				sp={},sh={},rs={},sy={},tr={}
			}
			
			local symb_n=-1
			for sm in all(symbs)do
				if j==sm.j and i==sm.i then
					symb_n=sm.n
				end
			end
		
			local sx=i*secr2
			local sy=j*secr2
			local rx=rand(-secr,secr)+sx
			local rz=rand(-secr,secr)+sy
			
			if j==tj and i==ti then
				local term,t_sh=term(rx,rz)
				term.ansrs={}
				term.inpt={3,3,3}
				term.mode=1
				for s in all(symbs)do
					add(term.ansrs,s.n)
				end
				add(sec.tr,term)
				add(sec.sh,t_sh)
			else
				local sp,sh,sy=spike(rx,rz,symb_n)
				add(sec.sp,sp)
				add(sec.sh,sh)
				add(sec.sy,sy)
			end
			
			--add radiation
			//local nrs=rand(1,3)
			//for k=1,nrs do
			//temp removed for test
			--[[
				add(secs[j][i].rs,
					{
						x=rand(0,secsz)+i*secsz,
						z=rand(0,secsz)+j*secsz,
						r=rand(20,30)
					})
				]]--
			//end
			if true then
				add(sec.rs,{
					x=rx,z=rz,
					r=rand(20,30)
				})
			end
			
			if(lvl[j]==nil)lvl[j]={}
			lvl[j][i]=sec
			loga({"adding",i,j})
		end
	end
end

function free_sec(arr,imin,imax,jmin,jmax)
	local f=true
	while f do
	local ri=rand(imin,imax)
	local rj=rand(jmin,jmax)
		f=false
		for o in all(arr) do
			if o.i==ri and o.j==rj then
				f=true
			end
		end
		
		if not f then
			return ri,rj
		end
	end
end
__gfx__
00000000009999000000000000000000000000000000005555500000000000555550000000000000000000000000000000000000000000000000000000000000
00000000090000900000000000000000000000000000555555550000000055555555000000009000000900000000000000000000000000000000900000090000
00700700900990090000000000000000000000000005555555555000000555555555500000099000000990000000000000000000000000000009900000099000
00077000909009090000000000000000000000000055555555555000005555555555500000999900009999000000000000000000000000000099990000999900
00077000909009090000000000000000000000000055550000000600005555000000060009999900009999900000006600000000000000000999990000999990
00700700900990900000000000000000000000000055500000000600005550000000060009999900009999900000000000000000000000000999990000999990
00000000090000000000000000000000000000000055000000000600005500000000060099999009900999990000000000000000000000009999900990099999
00000000009999900000000000000000000000000055066606660600005500600060060000000099990000000000000000000000000000000000009999000000
00000000000000000666666000000000000000000050006000600600005006660666060000000099990000000000000044444444444444440000009999000000
00000000000000006000000600000000000000000060000060000600006000006000060000000009900000000000000040000000000000040000000990000000
00000000000000006066066600000000000000000006600060006600000600000000060000000000000000000000000040009000000900040000000000000000
00000000000000006007007600000000000000000006060000060600000600066600060000000099990000000000000040099900009990040000009999000000
00000000000000006000000600000000000000000006006666600600000600600060060000000999999000000000000040099990099990040000099999900000
00000000000000000607777600000000000000000000600000006000000060666660600000009999999900000000000040099909909990040000999999990000
00000000000000000600000600000000000000000000600000006000000060000000600000009999999900000000000040000009900000040000999999990000
00000000000000000066666000000000000000000000066666660000000006666666000000000099990000000000000040000000000000040000009999000000
00010000000700000007000000070000000700000007000000070000000700000007000000070000000700000000000040000009900000040000000000000000
01010100000000000000000000000000000000000700070007070700070707000707070007070700070007000000000040000099990000040000000000000000
00111000000700000007000000070000000700000007000000077000000770000007700000777000000000000000000040000099990000040000000000000000
11111110007770000077707000777070707770707077707077777770777777707777777077777770700000700000000040000000000000040000000000000000
00111000000700000007000000070000000700000007000000070000000770000077700000777000000000000000000044444444444444440000000000000000
01010100000000000000000000000000000000000700070007070700070707000707070007070700070007000000000000000000000000000000000000000000
00010000000000000000000000070000000700000007000000070000000700000007000000070000000700000000000000000000000000000000000000000000
00000000000000000000000000000000000000000000000000000000000000000000000000000000000000000000000000000000000000000000000000000000
00000000000700000007000000070000000700000007000000070000000700000007000000070000000000000000770777700000000000000000700000000000
00000000000000000000000000000000000000000700070000000700000007000000070007000700000000000000007000070000000000000000070000000000
00070000007070000070700000707000007070000070700000707000007070000070700000707000000000000000070700007000000000000007007000000000
00707000000000000000007000000070700000707000007070000070700000707000007070000070000000000000070700007000000000000077007000000000
00070000007070000070700000707000007070000070700000707000007070000070700000707000000000007000070700000000000700007000007000000000
00000000000000000000000000000000000000000700070000000000000007000700070007000700000000007000070700007000000700000700070000000000
00000000000000000000000000070000000700000007000000070000000700000007000000070000000000000700007000000700007000000077700000000000
00000000000000000000000000000000000000000000000000000000000000000000000000000000000000000077770770000077770000000000000000000000
00000000000000000055555500500555004555550055151500000000000000000000000000000000000000000000000000000000000000000000000000000000
0002222222222000055555550550555504555555055555550066d0000066d0000066d000004440000066d0000000000000000002200000000000000000000000
0022222222222200555555555555555555555555155555510661dd0006161d0006614d00041114000661dd000000000000000022220000000000000000000000
02222222222222205555555555555555455555554555555406111d000661dd0006141d000111110006111d000000000000555222222555000000000000000000
0222222ee2222220555555555555555545555454455555450661dd00061d1d0006414d000111110006611d000000000005552222222255500000000000000000
022222e22e2222205555555055555550555554405555555000ddd00000ddd00000dd40000011100000ddd0000000000055522222222225550000000000000000
02222e2222e222205555550005555500555544005555550000000000000000000000000000000000000000000000000055222222222222550000000000000000
0222e222222e22205555500050555000555440005545400000000000000000000000000000000000000000000000000052222222222222250000000000000000
0222eeeeeeee2220555555555055500555555555500050050005555500055555000555540005555500000000000000005dddddddddddddd50000000000000000
0222222222222220555555555555550555555555500555550005555500005555000555440005554400000000000000005dddddddddddddd50000000000000000
0d222222222222105555555555555555554554555555545500055555000505550005555500055514000000000000000005555555555555500000000000000000
0dd22222222221105555555555555555555454555555555400055555000555550005555500055551000000000000000000000000000000000000000000000000
00ddddd1d11d11005555555555555555454454445545545400055555000055550005544500055455000000000000000000000000000000000000000000000000
000dddd1d11d10000000000000000000000000000000000000055555000555550005555400055554000000000000000000000000000000000000000000000000
00000000000000000000000000000000000000000000000000055555000555550005555500055544000000000000000000000000000000000000000000000000
00000000000000000000000000000000000000000000000000055555000005550005554400055555000000000000000000000000000000000000000000000000
000000000000000000ddd00000ddd0000055555000ddd00000ddd000000000000000000000000000000000000000000002222222222222200000000000000000
00022222222220000dbbbd000d333d00055555550dcccd000d666d0000000000000000000000000000000000000000000d222222222222d00000000000000000
0022222222222200dbbbbbd0d33333d055555555dcccccd0d66666d000000000000000000000000000000000000000005dd2222222222dd50000000000000000
0222222222222220dbbb7bd0d33353d055555555dccc7cd0d66656d000000000000000000000000000000000000000005ddd22222222ddd50000000000000000
0222eeeeeeee2220dbb77bd0d33553d055555555dcc77cd0d66556d0000000000000000000000000000000000000000055ddd222222ddd550000000000000000
0222e222222e22200dbbbd000d333d00000000000dcccd000d666d000000000000000000000000000000000000000000555ddd2222ddd5550000000000000000
02222e2222e2222000ddd00000ddd0000000000000ddd00000ddd00000000000000000000000000000000000000000005555ddd22ddd55550000000000000000
022222e22e2222200000000000000000000000000000000000000000000000000000000000000000000000000000000055555dddddd555550000000000000000
0222222ee222222000ddd00000ddd0000000000000000000000000000000000000000000000000000000000000000000555555dddd5555550000000000000000
02222222222222200d888d000d222d0000000000000000000000000000000000000000000000000000000000000000000555555dd55555500000000000000000
0d22222222222210d88888d0d22222d0000000000000000000000000000000000000000000000000000000000000000000555555555555000000000000000000
0dd2222222222110d88878d0d22252d0000000000000000000000000000000000000000000000000000000000000000000000000000000000000000000000000
00ddddd1d11d1100d88778d0d22552d0000000000000000000000000000000000000000000000000000000000000000000000000000000000000000000000000
000dddd1d11d10000d888d000d222d00000000000000000000000000000000000000000000000000000000000000000000000000000000000000000000000000
000000000000000000ddd00000ddd000000000000000000000000000000000000000000000000000000000000000000000000000000000000000000000000000
